Run: headless pygame with SDL's dummy video driver; simulated clock (each Clock.tick advances the game by its frame time, no real sleeping); random seed 0; keys injected as events and as key.get_pressed() state; no mouse input.
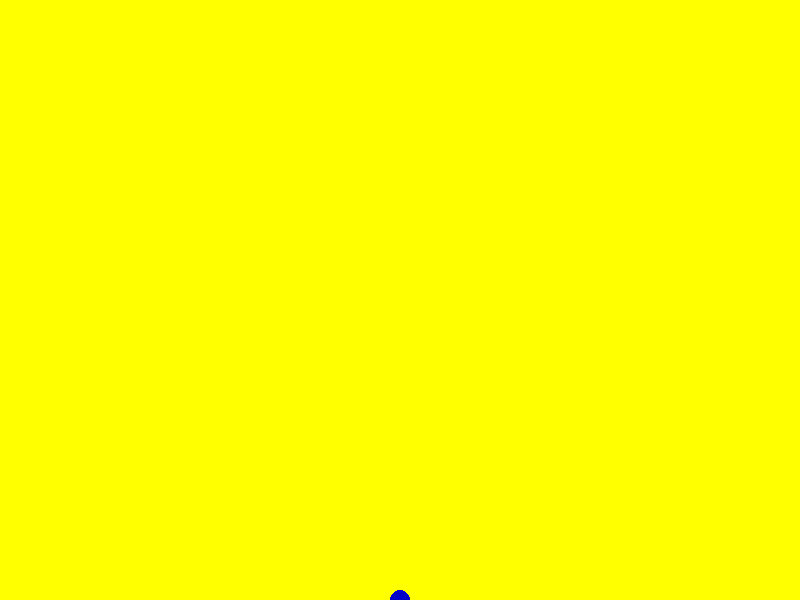
Frame 1 of 4 · flips 1–60 · no input
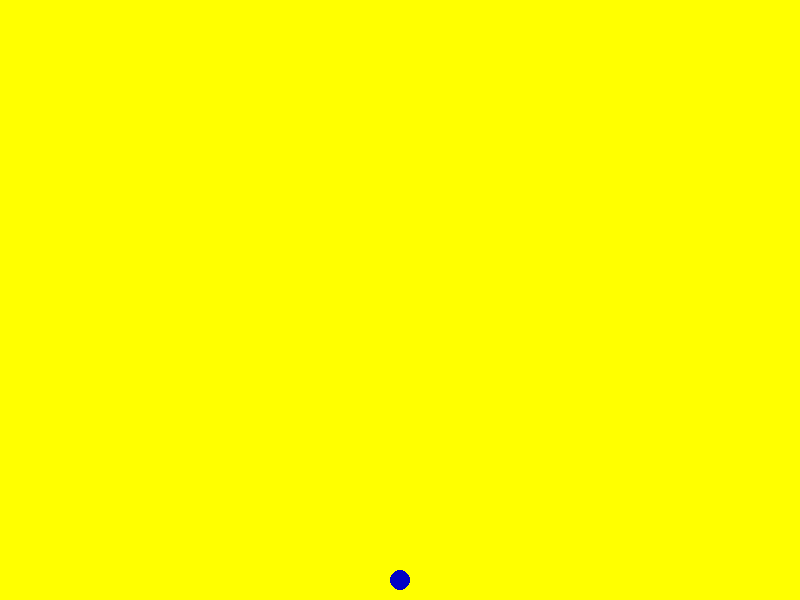
Frame 2 of 4 · flips 61–180 · tapped SPACE, RETURN · held RIGHT (→), D
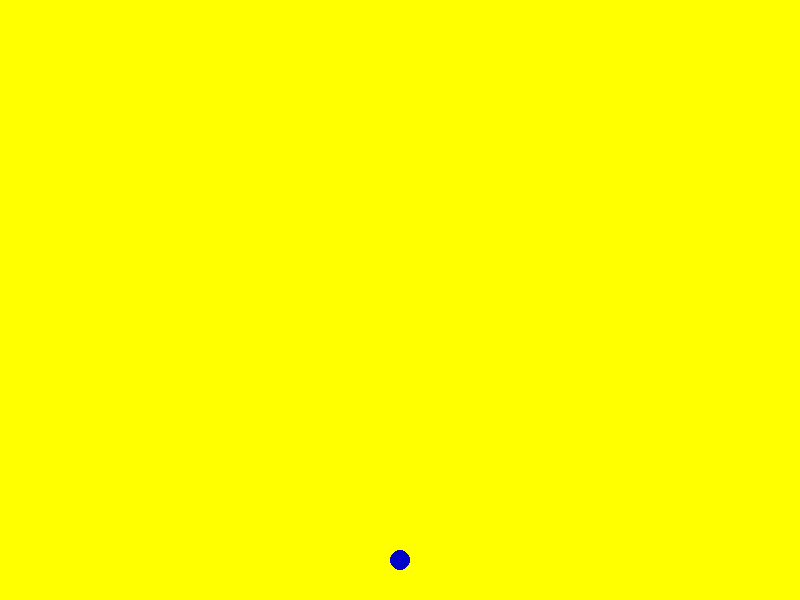
Frame 3 of 4 · flips 181–300 · held DOWN (↓), S
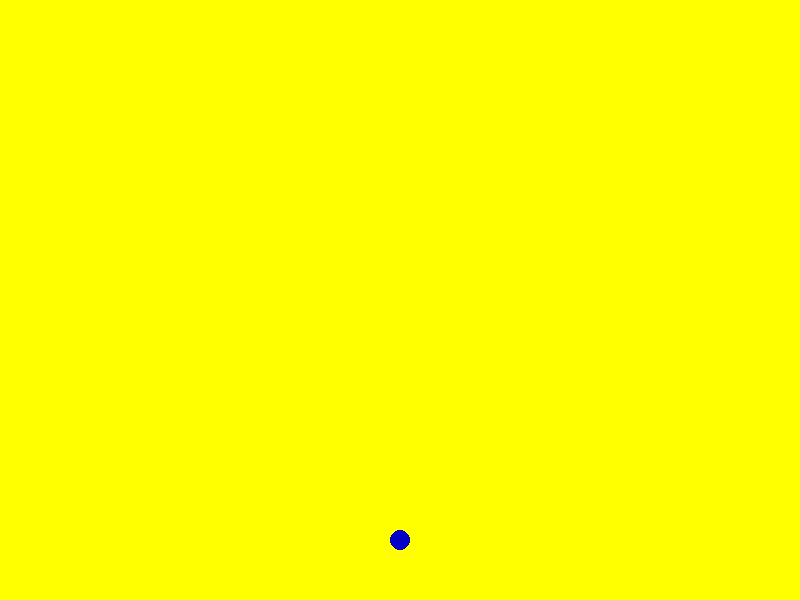
Frame 4 of 4 · flips 301–420 · held LEFT (←), A, UP (↑), W

The pygame program that drew these frames:

"""
bounces.py
===
Animate the circle so that it moves from top to bottom.  When it hits the bottom, it should reverse its direction.  This can be done by multiplying the velocity by -1 to flip the sign of the velocity.
1. Copy the boilerplate code from the template exercise - hello_pygame.py.
2. Create the following variables:
	a. create a variable named r and set it equal to the radius of the circle; let's use 10
	b. create a variable to store the circle's x coordinate; call it x and set it equal to half of the window's width
	c. create a variable to store the circle's y coordinate; call it y and set it equal to the radius (which was the variable r that we defined above)
	d. create a variable to store the circle's velocity along the y axis and set it equal to 3
3. In the main loop, check if y is greater than the height of the screen minus the radius.  
4. If it's greater, then multiply the velocity by -1 to flip the velocity.
5. Do the same check for the top of the screen... that is, if the y position is less than 0 plus the radius.
6. (INTERMEDIATE) Try adding acceleration.  That is, on every bounce, change the velocity as well!
"""
import pygame

FRAME_RATE = 60
WINDOW_WIDTH = 800
WINDOW_HEIGHT = 600
WINDOW_TITLE = "MONEY MAKING Game"

background_color = (255, 255, 0)
running = True
pygame.init()

r = 10
x = WINDOW_WIDTH / 2
y = r
velocity_y= 10

screen = pygame.display.set_mode([WINDOW_WIDTH, WINDOW_HEIGHT])
pygame.display.set_caption(WINDOW_TITLE)
clock = pygame.time.Clock()

while running == True:

	# stop the main loop when window is closed 
	for event in pygame.event.get():
		if event.type == pygame.QUIT:
			running = False
			
	screen.fill(background_color)

	# draw everything here!  this line draws a circle in the middle of the screen
	pygame.draw.circle(screen, (0, 0, 200), (x, y), 10)
	clock.tick(FRAME_RATE)
	pygame.display.flip()
	y += velocity_y
	if y > WINDOW_HEIGHT - r or y < 0:
			velocity_y = velocity_y * -1
